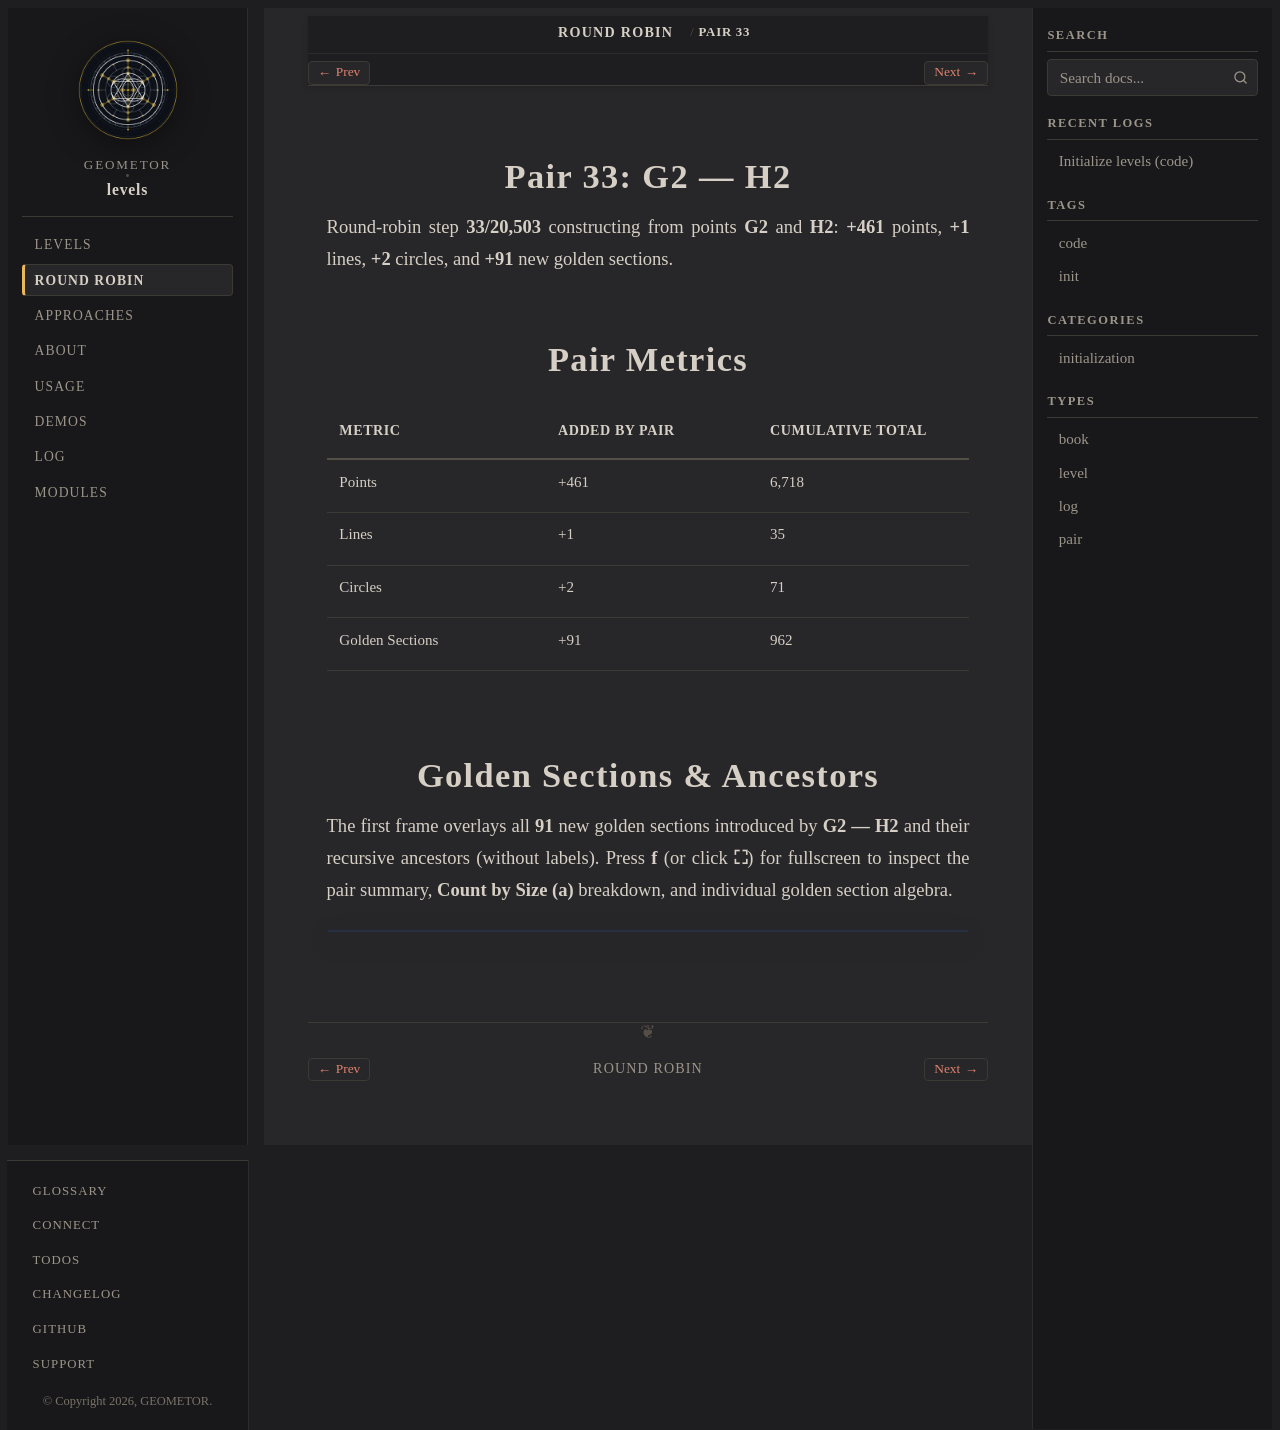

repository: geometor/levels · page: round-robin/pair-33-g2-h2/index.html · generator: sphinx

:type: pair
:order: 33

================
Pair 33: G2 — H2
================

.. container:: lead

   Round-robin step **33/20,503** constructing from points **G2** and **H2**: **+461** points, **+1** lines, **+2** circles, and **+91** new golden sections.

Pair Metrics
============

.. list-table::
   :header-rows: 1
   :widths: 34 33 33

   * - Metric
     - Added by Pair
     - Cumulative Total
   * - Points
     - +461
     - 6,718
   * - Lines
     - +1
     - 35
   * - Circles
     - +2
     - 71
   * - Golden Sections
     - +91
     - 962

Golden Sections & Ancestors
===========================

The first frame overlays all **91** new golden sections introduced by **G2 — H2** and their recursive ancestors (without labels). Press **f** (or click **⛶**) for fullscreen to inspect the pair summary, **Count by Size (a)** breakdown, and individual golden section algebra.

.. raw:: html

   <div class="geometor-svg-switcher"
        data-manifest="../../_static/svg/rr/pair_33/manifest.json"
        data-base="../../_static/svg/rr/pair_33/"
        data-interval="1500">
   </div>
